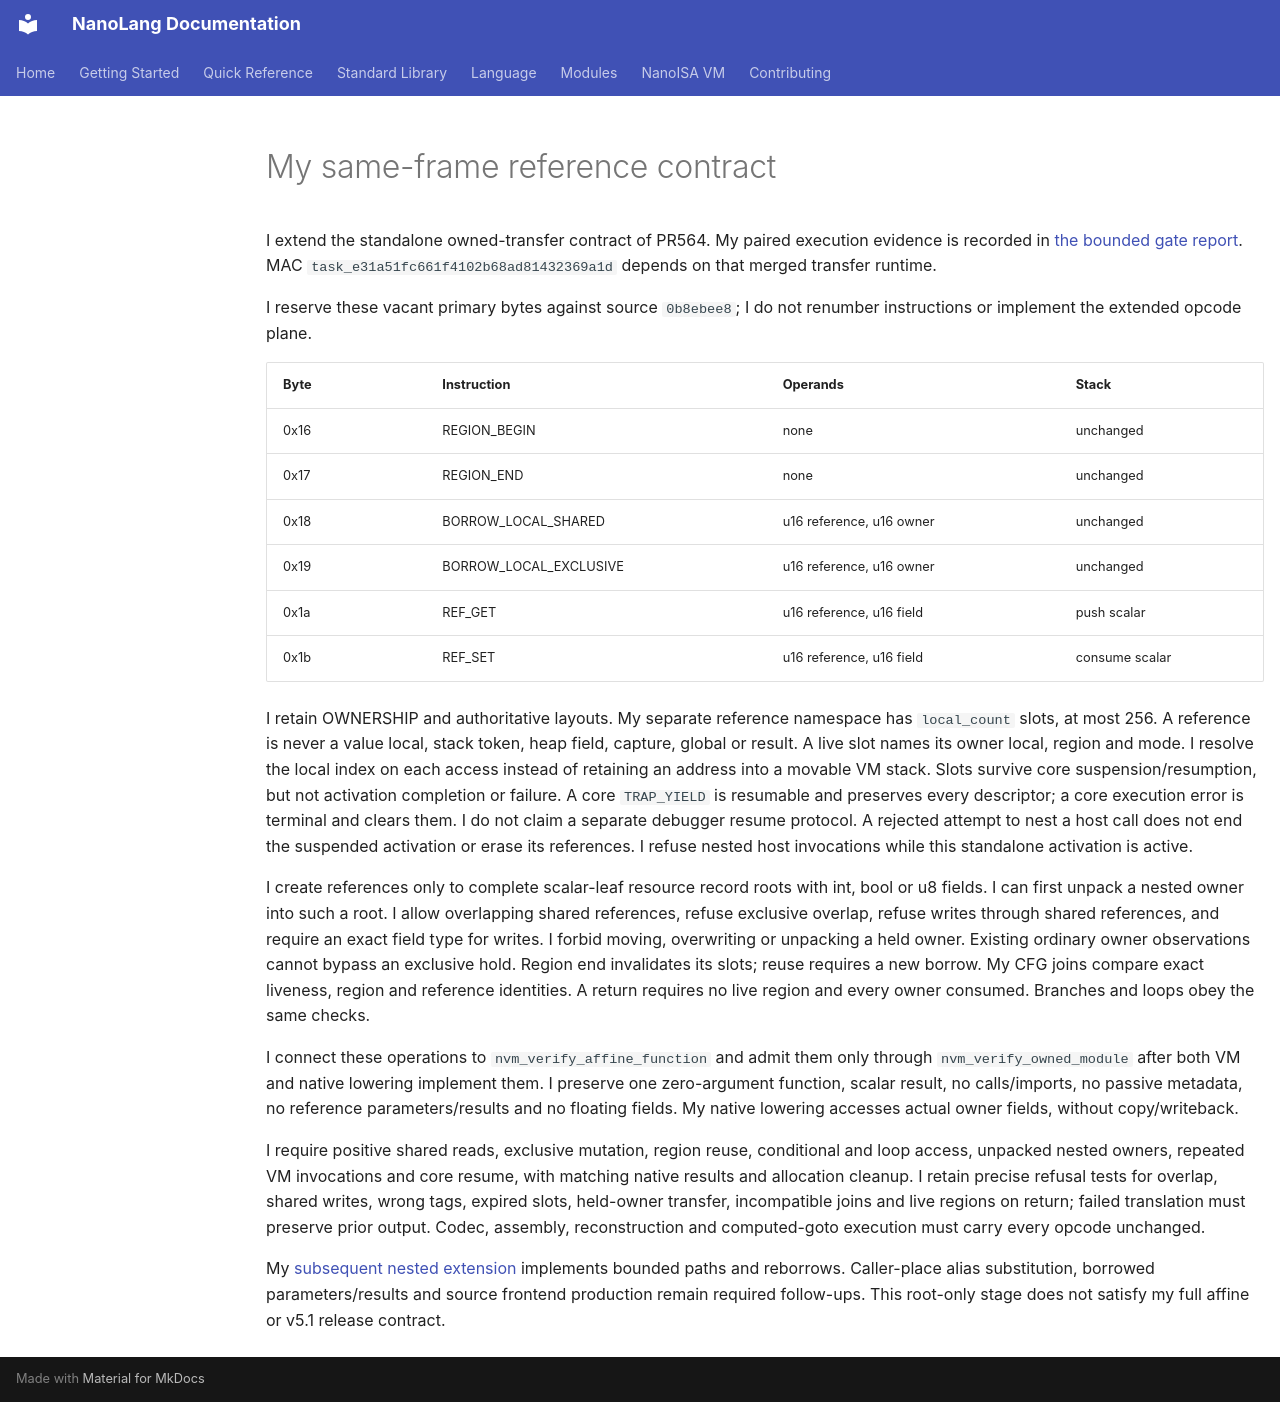

repository: jordanhubbard/nanolang · page: NANOISA_SAME_FRAME_REFERENCES/index.html · generator: mkdocs

# My same-frame reference contract

I extend the standalone owned-transfer contract of PR564. My paired execution evidence is recorded
in [the bounded gate report](evidence/nanoisa-same-frame-references.md). MAC
`task_e31a51fc661f4102b68ad81432369a1d` depends on that merged transfer runtime.

I reserve these vacant primary bytes against source `0b8ebee8`; I do not
renumber instructions or implement the extended opcode plane.

| Byte | Instruction | Operands | Stack |
| --- | --- | --- | --- |
| 0x16 | REGION_BEGIN | none | unchanged |
| 0x17 | REGION_END | none | unchanged |
| 0x18 | BORROW_LOCAL_SHARED | u16 reference, u16 owner | unchanged |
| 0x19 | BORROW_LOCAL_EXCLUSIVE | u16 reference, u16 owner | unchanged |
| 0x1a | REF_GET | u16 reference, u16 field | push scalar |
| 0x1b | REF_SET | u16 reference, u16 field | consume scalar |

I retain OWNERSHIP and authoritative layouts. My separate reference namespace
has `local_count` slots, at most 256. A reference is never a value local, stack
token, heap field, capture, global or result. A live slot names its owner local,
region and mode. I resolve the local index on each access instead of retaining
an address into a movable VM stack. Slots survive core suspension/resumption,
but not activation completion or failure. A core `TRAP_YIELD` is resumable and
preserves every descriptor; a core execution error is terminal and clears them.
I do not claim a separate debugger resume protocol. A rejected attempt to nest
a host call does not end the suspended activation or erase its references.
I refuse nested host invocations while this standalone activation is active.

I create references only to complete scalar-leaf resource record roots with
int, bool or u8 fields. I can first unpack a nested owner into such a root.
I allow overlapping shared references, refuse exclusive overlap, refuse writes
through shared references, and require an exact field type for writes. I
forbid moving, overwriting or unpacking a held owner. Existing ordinary owner
observations cannot bypass an exclusive hold. Region end invalidates its
slots; reuse requires a new borrow. My CFG joins compare exact liveness,
region and reference identities. A return requires no live region and every
owner consumed. Branches and loops obey the same checks.

I connect these operations to `nvm_verify_affine_function` and admit them only
through `nvm_verify_owned_module` after both VM and native lowering implement
them. I preserve one zero-argument function, scalar result, no calls/imports,
no passive metadata, no reference parameters/results and no floating fields.
My native lowering accesses actual owner fields, without copy/writeback.

I require positive shared reads, exclusive mutation, region reuse, conditional
and loop access, unpacked nested owners, repeated VM invocations and core
resume, with matching native results and allocation cleanup. I retain precise
refusal tests for overlap, shared writes, wrong tags, expired slots, held-owner
transfer, incompatible joins and live regions on return; failed translation
must preserve prior output. Codec, assembly, reconstruction and computed-goto
execution must carry every opcode unchanged.

My [subsequent nested extension](NANOISA_NESTED_REFERENCES.md) implements
bounded paths and reborrows. Caller-place alias substitution, borrowed
parameters/results and source frontend production remain required follow-ups.
This root-only stage does not satisfy my full affine or v5.1 release contract.
